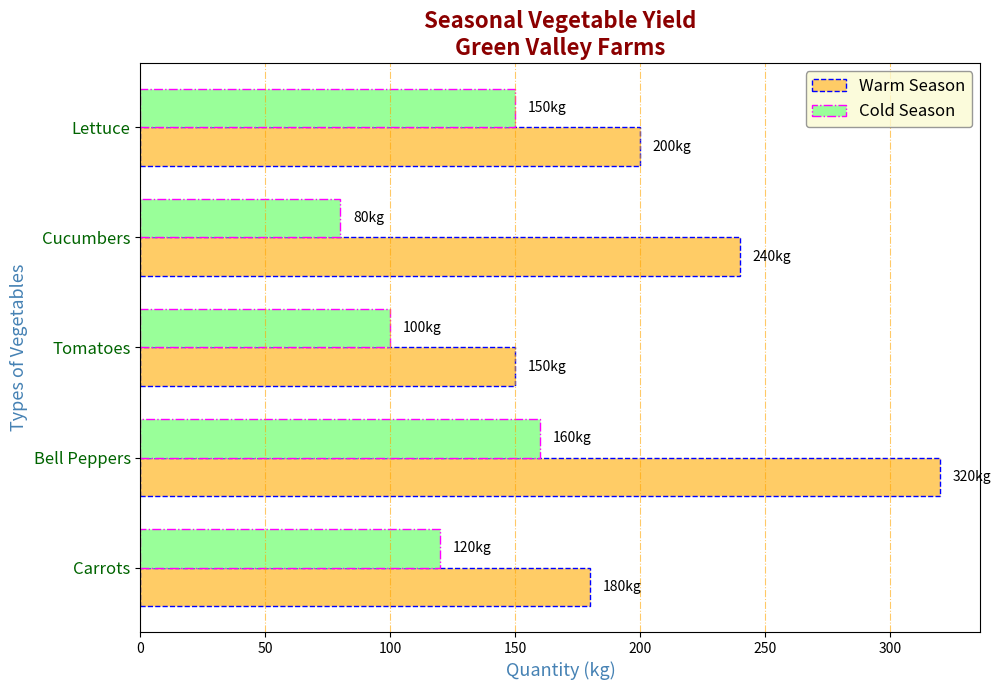

Python code for this plot:
import matplotlib.pyplot as plt
import numpy as np

veggie_types = ['Carrots', 'Bell Peppers', 'Tomatoes', 'Cucumbers', 'Lettuce']
summer_harvest = [180, 320, 150, 240, 200]
winter_harvest = [120, 160, 100, 80, 150]
y_positions = np.arange(len(veggie_types))
bar_height = 0.35

fig, ax = plt.subplots(figsize=(12, 7))

bars_summer = ax.barh(y_positions - bar_height / 2, summer_harvest, bar_height,
                      label='Warm Season', color='#FFCC66', edgecolor='blue', linestyle='--')
bars_winter = ax.barh(y_positions + bar_height / 2, winter_harvest, bar_height,
                      label='Cold Season', color='#99FF99', edgecolor='magenta', linestyle='-.')

for bar in bars_summer + bars_winter:
    width = bar.get_width()
    ax.text(width + 5, bar.get_y() + bar.get_height() / 2, f'{width}kg', 
            va='center', ha='left', fontsize=10, weight='normal')

ax.set_ylabel('Types of Vegetables', fontsize=13, weight='normal', color='steelblue')
ax.set_xlabel('Quantity (kg)', fontsize=13, weight='normal', color='steelblue')
ax.set_title('Seasonal Vegetable Yield\nGreen Valley Farms', fontsize=16, weight='bold', color='darkred')

ax.set_yticks(y_positions)
ax.set_yticklabels(veggie_types, fontsize=12, color='darkgreen')

ax.xaxis.grid(True, linestyle='-.', color='orange', alpha=0.6)

ax.legend(loc='upper right', fontsize=12, edgecolor='gray', facecolor='lightgoldenrodyellow')

plt.tight_layout()
plt.subplots_adjust(right=0.9, left=0.2)

plt.show()
